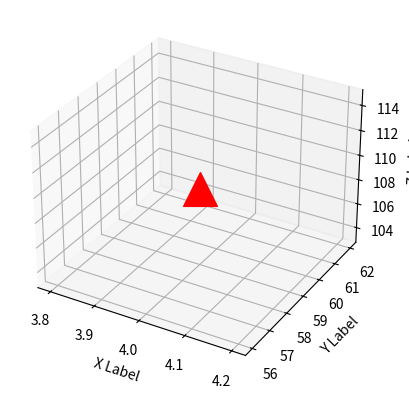

Write Python code to recreate this figure.

from mpl_toolkits.mplot3d import Axes3D
import matplotlib.pyplot as plt
import numpy as np

fig = plt.figure()
ax = fig.add_subplot( projection='3d')
x = [1,1,0]
y = [0,0,1]
z = [0,1,0]
ax.scatter(4,59,109, c='r', marker='^',s=590)

ax.set_xlabel('X Label')
ax.set_ylabel('Y Label')
ax.set_zlabel('Z Label')

plt.show()